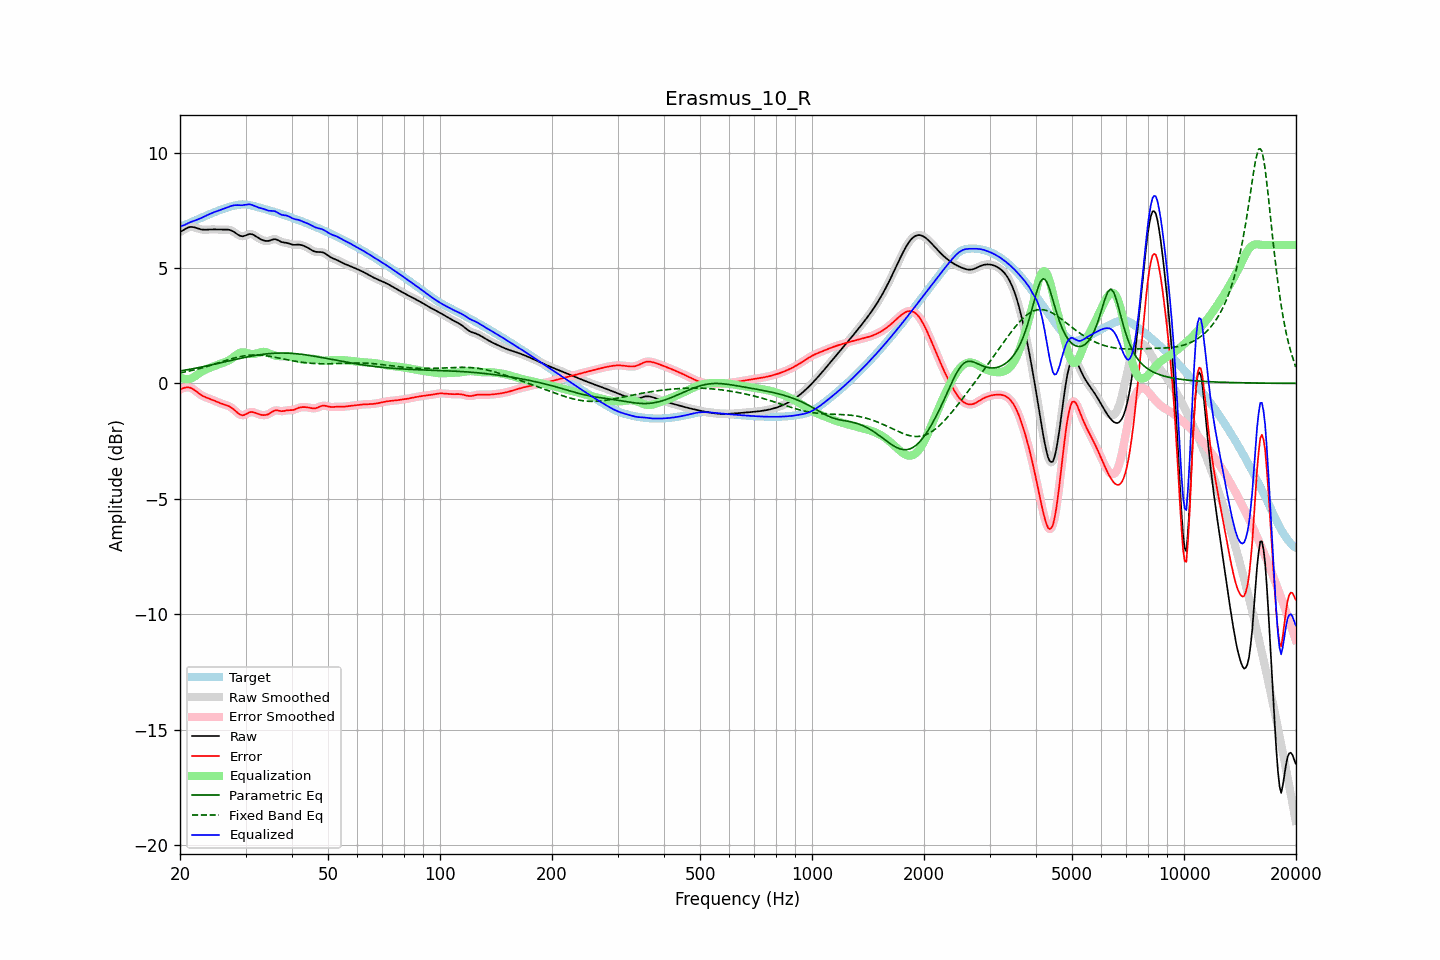

Source data for this figure (header and first rows):
frequency, raw, error, smoothed, error_smoothed, equalization, parametric_eq, fixed_band_eq, equalized_raw, equalized_smoothed, target
20.00, 6.56, -0.26, 6.56, -0.26, 0.25, 0.54, 0.45, 6.82, 6.81, 6.82
20.20, 6.60, -0.23, 6.60, -0.23, 0.23, 0.55, 0.46, 6.82, 6.83, 6.83
20.40, 6.64, -0.21, 6.64, -0.21, 0.20, 0.56, 0.48, 6.84, 6.85, 6.85
20.61, 6.68, -0.19, 6.68, -0.19, 0.19, 0.57, 0.49, 6.87, 6.87, 6.87
20.81, 6.72, -0.17, 6.72, -0.17, 0.18, 0.59, 0.51, 6.91, 6.91, 6.90
21.02, 6.75, -0.17, 6.75, -0.17, 0.19, 0.60, 0.52, 6.94, 6.94, 6.93
21.23, 6.78, -0.18, 6.77, -0.18, 0.20, 0.61, 0.54, 6.97, 6.97, 6.96
21.44, 6.78, -0.20, 6.78, -0.21, 0.22, 0.62, 0.55, 7.00, 7.00, 6.99
21.66, 6.77, -0.24, 6.78, -0.24, 0.25, 0.64, 0.57, 7.02, 7.03, 7.02
21.87, 6.76, -0.29, 6.76, -0.29, 0.29, 0.65, 0.59, 7.05, 7.05, 7.05
22.09, 6.74, -0.34, 6.74, -0.34, 0.34, 0.66, 0.60, 7.08, 7.08, 7.08
22.31, 6.71, -0.40, 6.72, -0.39, 0.39, 0.68, 0.62, 7.10, 7.10, 7.11
22.54, 6.69, -0.45, 6.69, -0.45, 0.44, 0.69, 0.64, 7.13, 7.13, 7.14
22.76, 6.67, -0.50, 6.67, -0.50, 0.49, 0.70, 0.66, 7.16, 7.16, 7.17
22.99, 6.66, -0.54, 6.66, -0.54, 0.53, 0.72, 0.68, 7.19, 7.19, 7.20
23.22, 6.66, -0.57, 6.66, -0.57, 0.57, 0.73, 0.70, 7.23, 7.23, 7.23
23.45, 6.66, -0.60, 6.66, -0.60, 0.60, 0.75, 0.72, 7.26, 7.26, 7.26
23.69, 6.66, -0.63, 6.66, -0.63, 0.63, 0.76, 0.74, 7.29, 7.29, 7.29
23.92, 6.67, -0.66, 6.67, -0.66, 0.66, 0.78, 0.76, 7.33, 7.33, 7.32
24.16, 6.67, -0.68, 6.67, -0.68, 0.69, 0.79, 0.78, 7.36, 7.36, 7.35
24.40, 6.67, -0.71, 6.67, -0.71, 0.71, 0.81, 0.80, 7.39, 7.39, 7.38
24.65, 6.67, -0.74, 6.67, -0.74, 0.74, 0.82, 0.83, 7.41, 7.41, 7.41
24.89, 6.67, -0.77, 6.67, -0.77, 0.77, 0.84, 0.85, 7.44, 7.44, 7.44
25.14, 6.67, -0.80, 6.67, -0.80, 0.80, 0.85, 0.87, 7.46, 7.46, 7.47
25.39, 6.66, -0.83, 6.67, -0.83, 0.82, 0.87, 0.89, 7.49, 7.49, 7.49
25.65, 6.66, -0.85, 6.66, -0.85, 0.85, 0.89, 0.91, 7.51, 7.51, 7.52
25.91, 6.66, -0.88, 6.66, -0.88, 0.87, 0.90, 0.94, 7.54, 7.54, 7.54
26.16, 6.66, -0.90, 6.66, -0.90, 0.90, 0.92, 0.96, 7.56, 7.56, 7.57
26.43, 6.67, -0.93, 6.67, -0.93, 0.92, 0.93, 0.98, 7.59, 7.59, 7.59
26.69, 6.66, -0.95, 6.67, -0.95, 0.95, 0.95, 1.00, 7.62, 7.62, 7.61
26.96, 6.66, -0.98, 6.66, -0.98, 0.98, 0.97, 1.02, 7.64, 7.64, 7.64
27.23, 6.65, -1.01, 6.65, -1.01, 1.02, 0.98, 1.05, 7.67, 7.67, 7.66
27.50, 6.62, -1.05, 6.62, -1.05, 1.07, 1.00, 1.07, 7.69, 7.69, 7.68
27.77, 6.59, -1.10, 6.59, -1.11, 1.12, 1.01, 1.09, 7.71, 7.71, 7.69
28.05, 6.54, -1.16, 6.54, -1.17, 1.18, 1.03, 1.10, 7.72, 7.72, 7.71
28.33, 6.49, -1.23, 6.49, -1.23, 1.23, 1.05, 1.12, 7.72, 7.72, 7.72
28.62, 6.45, -1.29, 6.45, -1.29, 1.28, 1.06, 1.14, 7.73, 7.73, 7.73
28.90, 6.41, -1.34, 6.41, -1.34, 1.32, 1.08, 1.15, 7.72, 7.72, 7.74
29.19, 6.38, -1.37, 6.38, -1.37, 1.34, 1.09, 1.17, 7.72, 7.72, 7.75
29.48, 6.37, -1.38, 6.38, -1.38, 1.35, 1.11, 1.18, 7.72, 7.73, 7.76
29.78, 6.39, -1.36, 6.39, -1.37, 1.34, 1.12, 1.19, 7.73, 7.73, 7.76
30.08, 6.41, -1.34, 6.42, -1.34, 1.33, 1.14, 1.20, 7.74, 7.74, 7.75
30.38, 6.45, -1.30, 6.44, -1.30, 1.31, 1.15, 1.21, 7.75, 7.75, 7.74
30.68, 6.47, -1.26, 6.47, -1.27, 1.29, 1.16, 1.22, 7.76, 7.76, 7.73
30.99, 6.47, -1.24, 6.47, -1.24, 1.28, 1.18, 1.23, 7.75, 7.75, 7.72
31.30, 6.46, -1.24, 6.46, -1.24, 1.27, 1.19, 1.23, 7.73, 7.73, 7.70
31.61, 6.43, -1.25, 6.43, -1.26, 1.27, 1.20, 1.23, 7.70, 7.70, 7.68
31.93, 6.38, -1.28, 6.38, -1.28, 1.29, 1.21, 1.23, 7.67, 7.67, 7.66
32.24, 6.33, -1.31, 6.34, -1.31, 1.30, 1.23, 1.23, 7.64, 7.64, 7.65
32.57, 6.29, -1.34, 6.29, -1.34, 1.33, 1.24, 1.23, 7.62, 7.62, 7.63
32.89, 6.25, -1.36, 6.25, -1.36, 1.35, 1.25, 1.22, 7.60, 7.60, 7.61
33.22, 6.22, -1.37, 6.22, -1.37, 1.36, 1.26, 1.22, 7.58, 7.58, 7.59
33.55, 6.19, -1.37, 6.19, -1.37, 1.37, 1.26, 1.21, 7.56, 7.56, 7.57
33.89, 6.18, -1.37, 6.18, -1.37, 1.36, 1.27, 1.20, 7.53, 7.54, 7.55
34.23, 6.17, -1.36, 6.17, -1.36, 1.34, 1.28, 1.19, 7.51, 7.51, 7.53
34.57, 6.17, -1.33, 6.18, -1.33, 1.31, 1.29, 1.18, 7.49, 7.49, 7.51
34.92, 6.19, -1.29, 6.20, -1.29, 1.28, 1.29, 1.17, 7.48, 7.48, 7.49
35.27, 6.22, -1.25, 6.22, -1.25, 1.25, 1.30, 1.16, 7.47, 7.47, 7.47
35.62, 6.24, -1.20, 6.24, -1.20, 1.23, 1.30, 1.15, 7.47, 7.47, 7.44
35.97, 6.25, -1.17, 6.25, -1.18, 1.21, 1.31, 1.13, 7.46, 7.46, 7.42
... 635 more rows
